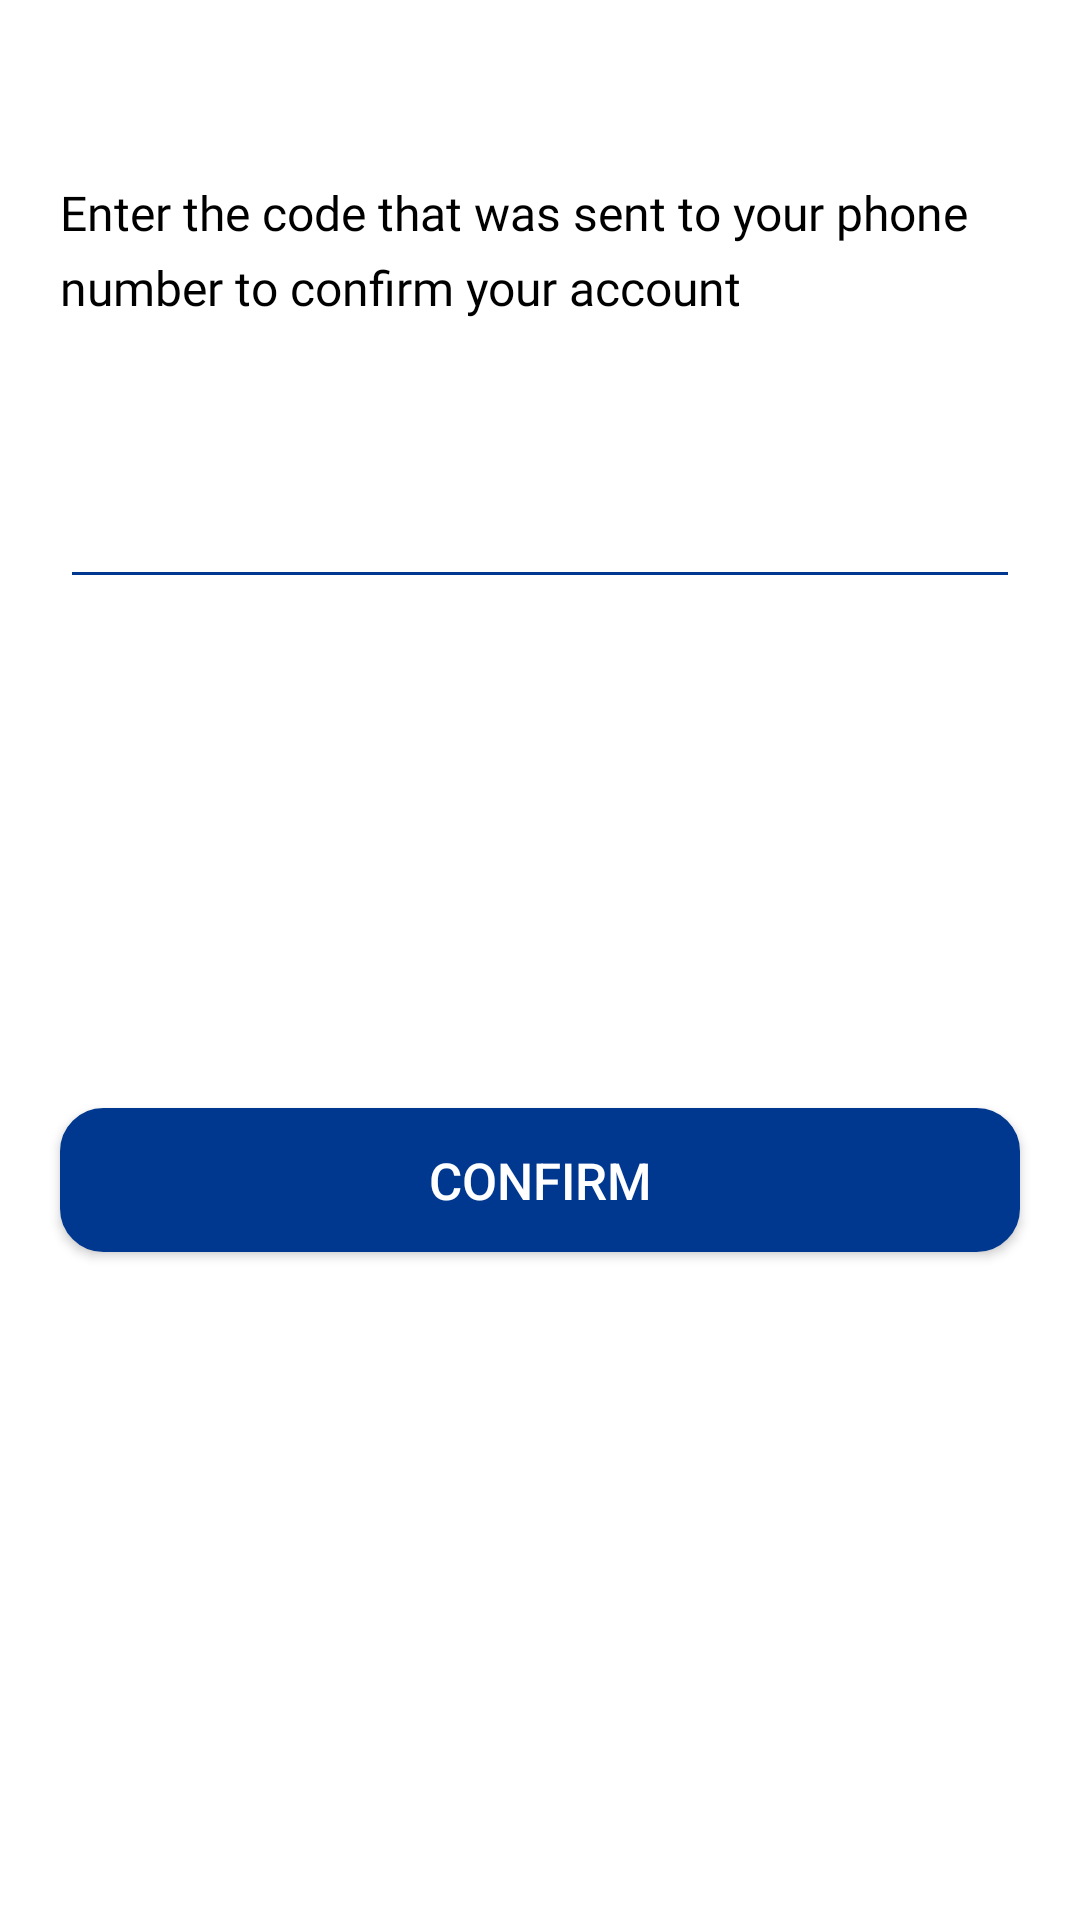

Android layout source for this screen:
<!-- AndroidManifest.xml: fallback theme Theme.MaterialComponents.DayNight.NoActionBar -->
<!-- res/layout/confirmation_create_account.xml -->
<?xml version="1.0" encoding="utf-8"?>
<androidx.constraintlayout.widget.ConstraintLayout xmlns:android="http://schemas.android.com/apk/res/android"
    xmlns:app="http://schemas.android.com/apk/res-auto"
    xmlns:tools="http://schemas.android.com/tools"
    android:layout_width="match_parent"
    android:layout_height="wrap_content"
    android:background="@drawable/background_round_corners_top_white">

    <TextView
        android:id="@+id/confirmationTextView"
        android:layout_width="match_parent"
        android:layout_height="wrap_content"
        android:layout_marginStart="20dp"
        android:layout_marginTop="60dp"
        android:layout_marginEnd="20dp"
        android:lineSpacingExtra="6sp"
        android:lines="3"
        android:fontFamily="@font/gteestiprotext_regular"
        android:text="@string/ConfirmCodeAccountSent"
        android:textColor="@color/black"
        android:textSize="16sp"
        android:textStyle="normal"
        app:layout_constraintEnd_toEndOf="parent"
        app:layout_constraintHorizontal_bias="0.0"
        app:layout_constraintStart_toStartOf="parent"
        app:layout_constraintTop_toTopOf="parent" />

    <EditText
        android:id="@+id/editTextConfirmAccountCode"
        android:layout_width="match_parent"
        android:layout_height="wrap_content"
        android:layout_marginStart="20dp"
        android:layout_marginTop="20dp"
        android:layout_marginEnd="20dp"
        android:backgroundTint="@color/blue"
        android:fontFamily="@font/gteestiprotext_regular"
        android:imeOptions="actionDone"
        android:inputType="phone"
        android:maxLength="10"
        android:minHeight="48dp"
        app:layout_constraintEnd_toEndOf="parent"
        app:layout_constraintHorizontal_bias="0.0"
        app:layout_constraintStart_toStartOf="parent"
        app:layout_constraintTop_toBottomOf="@+id/confirmationTextView"
        tools:ignore="SpeakableTextPresentCheck">

    </EditText>

    <TextView
        android:id="@+id/textViewRepeatSendAccountCode"
        android:layout_width="wrap_content"
        android:layout_height="wrap_content"
        android:layout_marginStart="20dp"
        android:lineSpacingExtra="6sp"
        android:padding="4dp"
        android:textColor="@color/black"
        android:textSize="14sp"
        android:textStyle="normal"
        android:fontFamily="@font/gteestiprotext_regular"
        app:layout_constraintStart_toStartOf="parent"
        app:layout_constraintTop_toBottomOf="@+id/editTextConfirmAccountCode"
        tools:text="Resend confirmation code in: 0:45" />

    <Button
        android:id="@+id/buttonSendConfirmAccountCode"
        android:layout_width="match_parent"
        android:layout_height="48dp"
        android:layout_marginStart="20dp"
        android:layout_marginTop="20dp"
        android:layout_marginEnd="20dp"
        android:layout_marginBottom="100dp"
        android:layout_weight="1"
        android:background="@drawable/rounded_button_shape"
        android:text="@string/Confirm"
        android:textColor="@color/white"
        android:textSize="17sp"
        app:layout_constraintBottom_toBottomOf="parent"
        app:layout_constraintEnd_toEndOf="parent"
        app:layout_constraintHorizontal_bias="1.0"
        app:layout_constraintStart_toStartOf="parent"
        app:layout_constraintTop_toBottomOf="@+id/textViewRepeatSendAccountCode">

    </Button>

    <TextView
        android:id="@+id/tv_wrongAccountCodeError"
        android:layout_width="wrap_content"
        android:layout_height="wrap_content"
        android:layout_marginStart="20dp"
        android:lineSpacingExtra="6sp"
        android:padding="4dp"
        android:text="@string/INVALID_CODE"
        android:textColor="@color/red"
        android:textSize="16sp"
        android:textStyle="normal"
        android:visibility="gone"
        app:layout_constraintEnd_toEndOf="parent"
        app:layout_constraintHorizontal_bias="1.0"
        app:layout_constraintStart_toStartOf="parent"
        app:layout_constraintTop_toBottomOf="@+id/textViewRepeatSendAccountCode" />

    <TextView
        android:id="@+id/tv_resendAccountCode"
        android:layout_width="wrap_content"
        android:layout_height="wrap_content"
        android:layout_marginStart="20dp"
        android:lineSpacingExtra="6sp"
        android:padding="4dp"
        android:text="@string/RESEND_CODE"
        android:textColor="@color/blue"
        android:textSize="14sp"
        android:textStyle="normal"
        android:visibility="gone"
        app:layout_constraintEnd_toEndOf="parent"
        app:layout_constraintHorizontal_bias="1.0"
        app:layout_constraintStart_toStartOf="parent"
        app:layout_constraintTop_toBottomOf="@+id/textViewRepeatSendAccountCode" />

</androidx.constraintlayout.widget.ConstraintLayout>
<!-- resources referenced by this layout -->
<resources>
  <color name="black">#FF000000</color>
  <color name="blue">#003890</color>
  <color name="red">#FD4C60</color>
  <color name="white">#FFFFFFFF</color>
  <!-- drawable rounded_button_shape (drawable-v24) -->
  <?xml version="1.0" encoding="utf-8"?>
  <shape xmlns:android="http://schemas.android.com/apk/res/android">
      <stroke android:color="@color/blue" android:width="1dp"/>
      <solid android:color="@color/blue">
      </solid>
      <corners android:radius="14dp"/>
  </shape>
  <string name="Confirm">Confirm</string>
  <string name="ConfirmCodeAccountSent">Enter the code that was sent to your phone number to confirm your account</string>
  <string name="INVALID_CODE">Wrong code</string>
  <string name="RESEND_CODE">Resend sms-code</string>
</resources>
